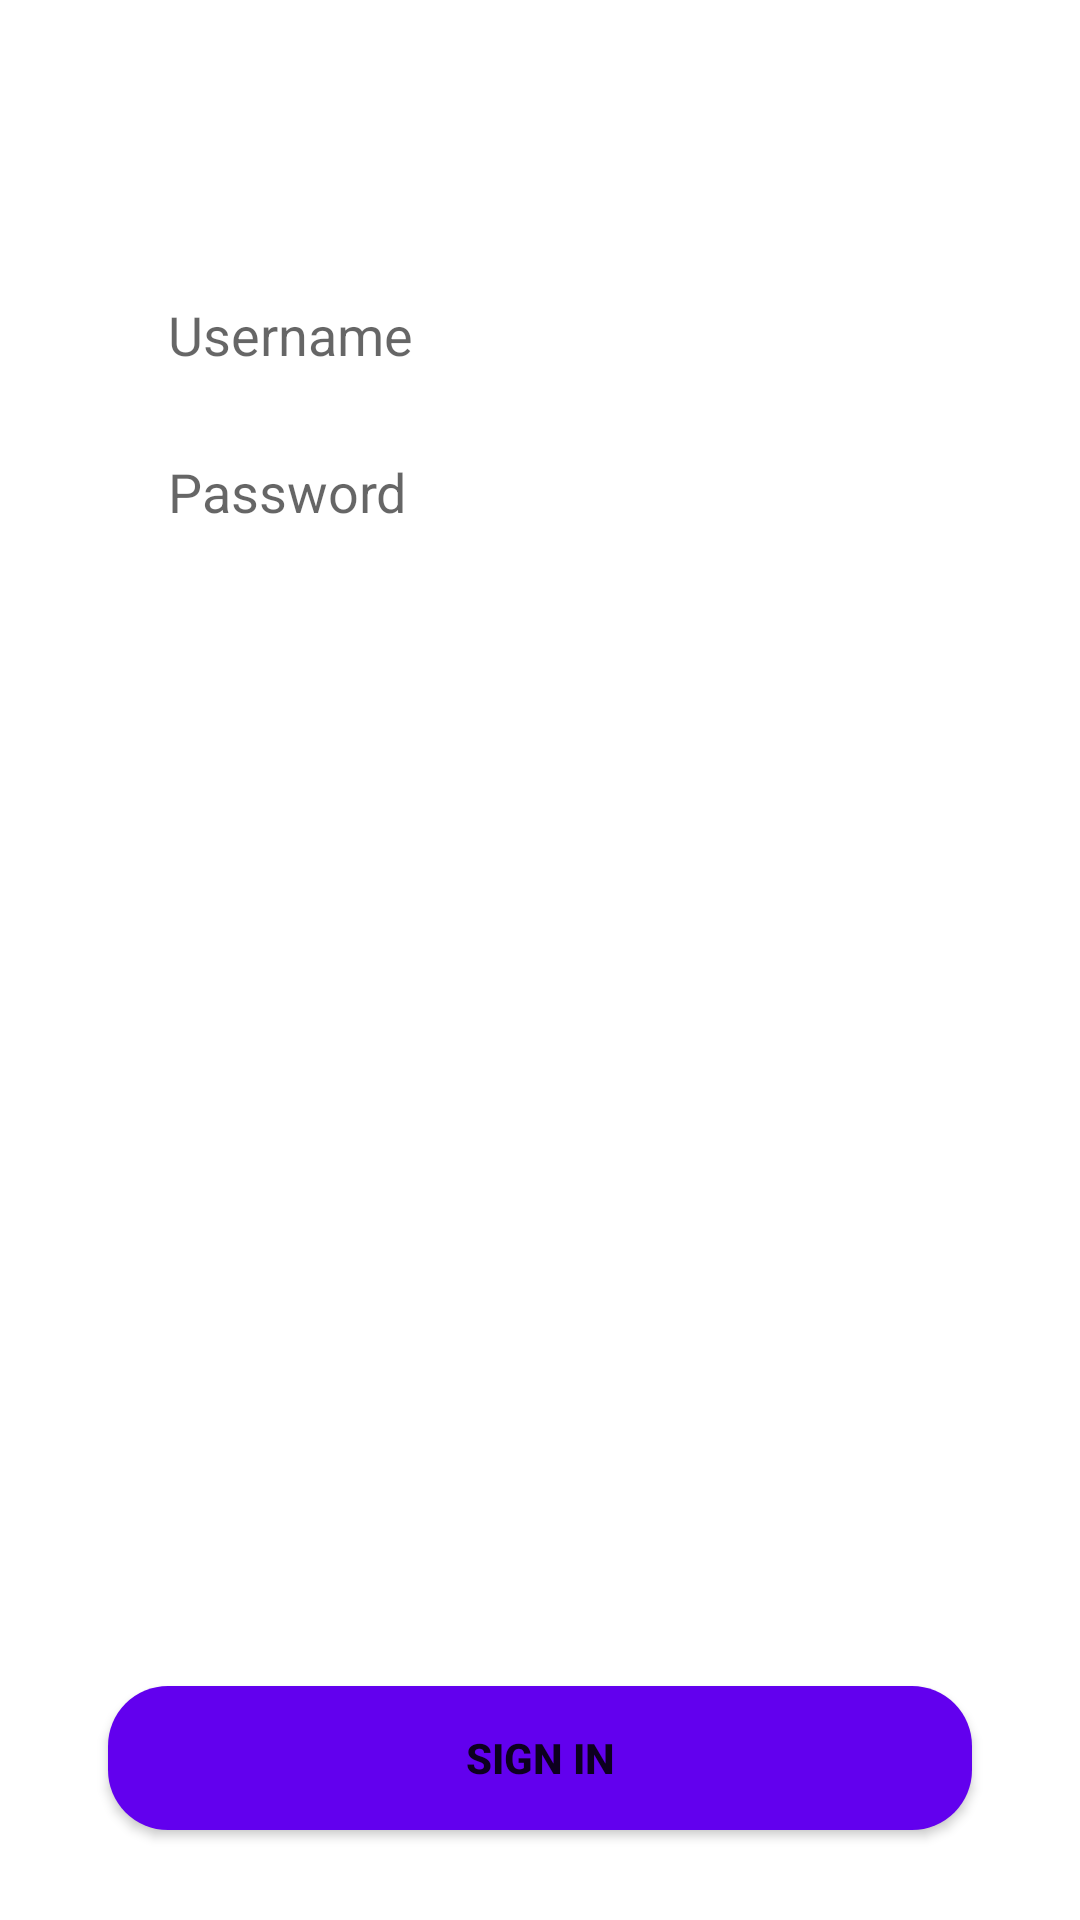

Android layout source for this screen:
<!-- AndroidManifest.xml: application theme Theme.PurpleWhiteTheme -->
<!-- res/layout/login_signin_tab_fragment.xml -->
<?xml version="1.0" encoding="utf-8"?>
<androidx.constraintlayout.widget.ConstraintLayout xmlns:android="http://schemas.android.com/apk/res/android"
    android:layout_width="match_parent"
    android:layout_height="match_parent"
    xmlns:app="http://schemas.android.com/apk/res-auto">


    <EditText
        android:id="@+id/username"
        android:layout_width="0dp"
        android:layout_height="wrap_content"
        app:layout_constraintWidth_percent="0.8"
        app:layout_constraintVertical_bias="0.15"
        app:layout_constraintHorizontal_bias="0.5"

        android:background="@drawable/login_edit_text_bg"
        android:hint="Username"
        android:paddingLeft="20dp"
        android:paddingTop="10dp"
        android:paddingBottom="10dp"

        app:layout_constraintBottom_toBottomOf="parent"
        app:layout_constraintEnd_toEndOf="parent"
        app:layout_constraintStart_toStartOf="parent"
        app:layout_constraintTop_toTopOf="parent"/>

    <EditText
        android:id="@+id/password"
        android:layout_width="0dp"
        android:layout_height="wrap_content"
        android:hint="Password"
        android:inputType="textPassword"

        android:paddingLeft="20dp"
        android:paddingTop="10dp"
        android:paddingBottom="10dp"
        android:background="@drawable/login_edit_text_bg"

        app:layout_constraintVertical_bias="0"
        android:layout_marginTop="8dp"

        app:layout_constraintBottom_toBottomOf="parent"
        app:layout_constraintEnd_toEndOf="parent"
        app:layout_constraintHorizontal_bias="0.5"
        app:layout_constraintStart_toStartOf="parent"
        app:layout_constraintTop_toBottomOf="@+id/username"
        app:layout_constraintWidth_percent="0.8" />

    <Button
        android:id="@+id/signin_button"
        android:layout_width="0dp"
        android:layout_height="wrap_content"
        android:background="@drawable/login_button_bg"

        app:layout_constraintVertical_bias="1"
        android:layout_marginBottom="30dp"
        android:text="SIGN IN"
        android:textStyle="bold"
        app:layout_constraintBottom_toBottomOf="parent"

        app:layout_constraintEnd_toEndOf="parent"
        app:layout_constraintStart_toStartOf="parent"
        app:layout_constraintTop_toBottomOf="@+id/password"
        app:layout_constraintWidth_percent="0.8" />


</androidx.constraintlayout.widget.ConstraintLayout>
<!-- resources referenced by this layout -->
<resources>
  <!-- drawable login_button_bg (drawable) -->
  <?xml version="1.0" encoding="utf-8"?>
  <shape xmlns:android="http://schemas.android.com/apk/res/android">
      <corners android:radius="20dp"/>
      <solid android:color="?android:colorPrimary"/>
  </shape>
  <style name="Theme.PurpleWhiteTheme" parent="Theme.MaterialComponents.DayNight.DarkActionBar">
          
          <item name="colorPrimary">@color/purple_500</item>
          <item name="colorPrimaryVariant">@color/purple_700</item>
          <item name="colorOnPrimary">@color/white</item>
          
          <item name="colorSecondary">@color/white</item>
          <item name="colorSecondaryVariant">@color/white</item>
          <item name="colorOnSecondary">@color/black</item>
          
          <item name="android:statusBarColor" tools:targetApi="l">?attr/colorPrimaryVariant</item>
          
      </style>
  <color name="purple_500">#FF6200EE</color>
  <color name="purple_700">#FF3700B3</color>
  <color name="white">#FFFFFFFF</color>
  <color name="black">#FF000000</color>
</resources>
